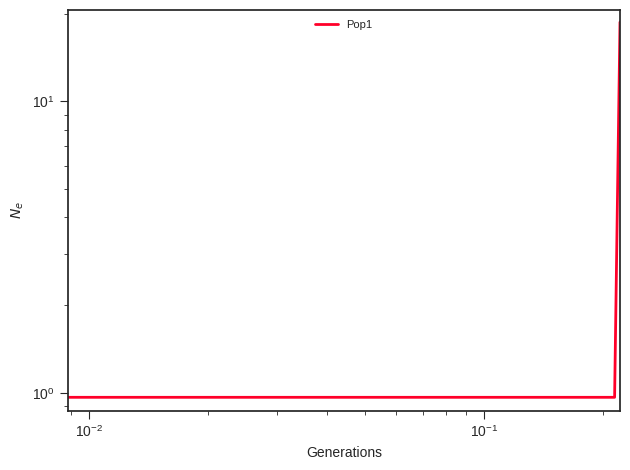

The data file committed next to this chart (first rows):
label, x, y, plot_type, plot_num
Pop1, 0.0, 0.9647, path, 0
Pop1, 0.009837, 0.9647, path, 0
Pop1, 0.01015, 0.9647, path, 0
Pop1, 0.01048, 0.9647, path, 0
Pop1, 0.01081, 0.9647, path, 0
Pop1, 0.01115, 0.9647, path, 0
Pop1, 0.01151, 0.9647, path, 0
Pop1, 0.01188, 0.9647, path, 0
Pop1, 0.01226, 0.9647, path, 0
Pop1, 0.01265, 0.9647, path, 0
Pop1, 0.01305, 0.9647, path, 0
Pop1, 0.01347, 0.9647, path, 0
Pop1, 0.0139, 0.9647, path, 0
Pop1, 0.01434, 0.9647, path, 0
Pop1, 0.0148, 0.9647, path, 0
Pop1, 0.01527, 0.9647, path, 0
Pop1, 0.01576, 0.9647, path, 0
Pop1, 0.01626, 0.9647, path, 0
Pop1, 0.01678, 0.9647, path, 0
Pop1, 0.01732, 0.9647, path, 0
Pop1, 0.01787, 0.9647, path, 0
Pop1, 0.01844, 0.9647, path, 0
Pop1, 0.01903, 0.9647, path, 0
Pop1, 0.01964, 0.9647, path, 0
Pop1, 0.02026, 0.9647, path, 0
Pop1, 0.02091, 0.9647, path, 0
Pop1, 0.02158, 0.9647, path, 0
Pop1, 0.02227, 0.9647, path, 0
Pop1, 0.02298, 0.9647, path, 0
Pop1, 0.02371, 0.9647, path, 0
Pop1, 0.02447, 0.9647, path, 0
Pop1, 0.02525, 0.9647, path, 0
Pop1, 0.02605, 0.9647, path, 0
Pop1, 0.02689, 0.9647, path, 0
Pop1, 0.02774, 0.9647, path, 0
Pop1, 0.02863, 0.9647, path, 0
Pop1, 0.02954, 0.9647, path, 0
Pop1, 0.03049, 0.9647, path, 0
Pop1, 0.03146, 0.9647, path, 0
Pop1, 0.03246, 0.9647, path, 0
Pop1, 0.0335, 0.9647, path, 0
Pop1, 0.03457, 0.9647, path, 0
Pop1, 0.03567, 0.9647, path, 0
Pop1, 0.03681, 0.9647, path, 0
Pop1, 0.03799, 0.9647, path, 0
Pop1, 0.0392, 0.9647, path, 0
Pop1, 0.04045, 0.9647, path, 0
Pop1, 0.04174, 0.9647, path, 0
Pop1, 0.04307, 0.9647, path, 0
Pop1, 0.04445, 0.9647, path, 0
Pop1, 0.04587, 0.9647, path, 0
Pop1, 0.04733, 0.9647, path, 0
Pop1, 0.04884, 0.9647, path, 0
Pop1, 0.0504, 0.9647, path, 0
Pop1, 0.05201, 0.9647, path, 0
Pop1, 0.05367, 0.9647, path, 0
Pop1, 0.05538, 0.9647, path, 0
Pop1, 0.05715, 0.9647, path, 0
Pop1, 0.05898, 0.9647, path, 0
Pop1, 0.06086, 0.9647, path, 0
... 41 more rows
